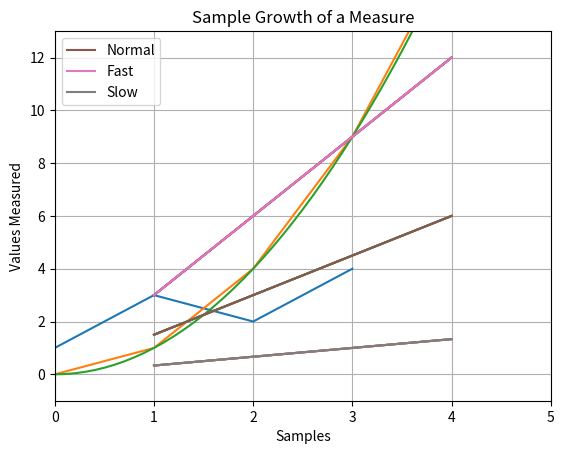

Source code (Python):
"""Matplotlib for Python Developers - Chapter 2.

Introduction to the basics of matplotlib."""

import matplotlib.pyplot as plt
import numpy as np


def helper_decorate_plot(the_plot, title="", xlabel="", ylabel=""):
    """Helper function to set title, x and y labels."""
    the_plot.title(title)
    the_plot.xlabel(xlabel)
    the_plot.ylabel(ylabel)


def first_plots():
    """Plot 4 points."""
    plt.plot([1, 3, 2, 4])
    helper_decorate_plot(plt, "Plotting single values")
    plt.show()


def quadratic_plot():
    """Plot a quadratic function."""
    values = range(6)
    plt.plot(values, [x ** 2 for x in values])
    helper_decorate_plot(plt, "Quadratic function")
    plt.show()


def better_quadratic_plot():
    """Plot a quadratic function using NumPy array."""
    values = np.arange(0.0, 6.0, 0.1)
    plt.plot(values, [x ** 2 for x in values])
    helper_decorate_plot(plt, "Better Quadratic function with NumPy arange()")
    plt.show()


def multiline_plots():
    """Plot multiple lines."""
    values = range(1, 5)
    plt.plot(values, [x * 1.5 for x in values],
             values, [x * 3 for x in values],
             values, [x / 3 for x in values])
    helper_decorate_plot(plt, "Multiple lines with normal range()")
    plt.show()


def better_multiline_plots():
    """Plot multiple lines using NumPy array."""
    values = np.arange(1, 5)
    plt.plot(values, values * 1.5,
             values, values * 3,
             values, values / 3)
    helper_decorate_plot(plt, "Multiple lines with NumPy arange()")
    plt.show()


def adding_a_grid():
    """Plot on a figure with grid enabled."""
    values = np.arange(1, 5)
    plt.plot(values, values * 1.5,
             values, values * 3,
             values, values / 3)
    plt.grid(True)
    helper_decorate_plot(plt, "With a grid")
    plt.show()


def setting_an_axis_and_labels():
    """Plot on a figure with set axis limits."""
    values = np.arange(1, 5)
    plt.plot(values, values * 1.5,
             values, values * 3,
             values, values / 3)
    print("Axis: {}".format(plt.axis()))
    plt.axis([0, 5, -1, 13])
    helper_decorate_plot(plt, title="With Axis set",
                         xlabel="This is the X axis",
                         ylabel="This is the Y axis")
    plt.show()


def displaying_the_legend():
    values = np.arange(1, 5)
    plt.plot(values, values * 1.5, label='Normal')
    plt.plot(values, values * 3, label='Fast')
    plt.plot(values, values / 3, label='Slow')
    plt.grid(True)
    helper_decorate_plot(plt, title="Sample Growth of a Measure",
                         xlabel="Samples",
                         ylabel="Values Measured")
    plt.legend()
    plt.savefig('plot123.png')
    plt.savefig('plot123_2.png', dpi=200)
    # show() has to come after savefig(), otherwise a blank image will be saved
    # show() basically resets the image
    plt.show()


if __name__ == '__main__':
    first_plots()
    quadratic_plot()
    better_quadratic_plot()
    multiline_plots()
    better_multiline_plots()
    adding_a_grid()
    setting_an_axis_and_labels()
    displaying_the_legend()
